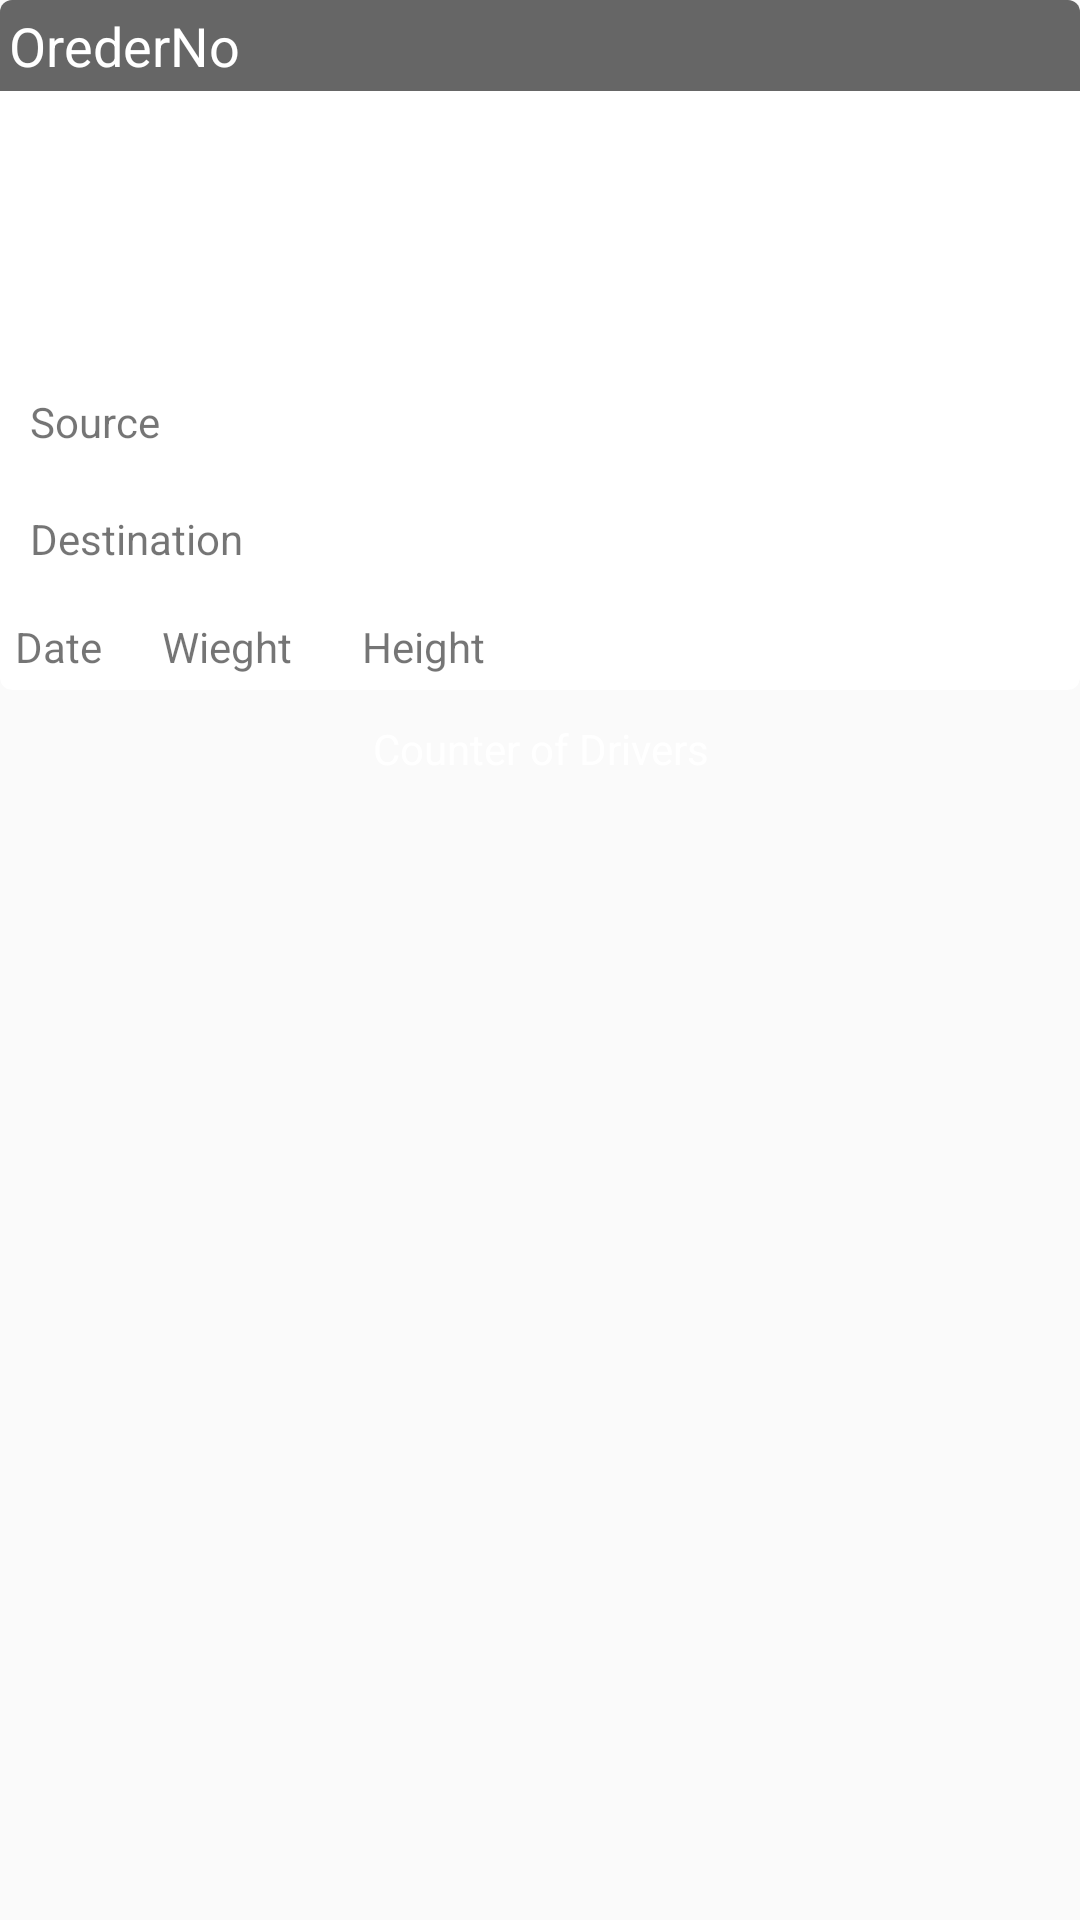

Produce the Android XML layout that renders to this screen, including the resource entries it uses.
<!-- AndroidManifest.xml: application theme AppTheme -->
<!-- res/layout/ready_running_layout.xml -->
<LinearLayout xmlns:android="http://schemas.android.com/apk/res/android"
    xmlns:card_view="http://schemas.android.com/apk/res-auto"
    android:layout_width="match_parent"
    android:layout_height="wrap_content"
    android:layout_margin="5dp"
    android:orientation="vertical">
    
    <android.support.v7.widget.CardView xmlns:card_view="http://schemas.android.com/apk/res-auto"
        android:id="@+id/card_view"
        android:layout_width="match_parent"
        android:layout_height="230dp"
        android:layout_gravity="center"
        card_view:cardCornerRadius="4dp">

        <ImageView
            android:id="@+id/product_image"
            android:layout_width="wrap_content"
            android:layout_height="match_parent" />

        <RelativeLayout
            android:layout_width="match_parent"
            android:layout_height="match_parent">

            <TextView
                android:id="@+id/orderno"
                android:layout_width="match_parent"
                android:layout_height="wrap_content"

                android:alpha="0.6"
                android:background="#000"
                android:padding="3dp"
                android:text="OrederNo"
                android:textColor="#fff"
                android:textSize="18sp" />

            <TextView
                android:id="@+id/source"
                android:layout_width="wrap_content"
                android:layout_height="wrap_content"
                android:layout_above="@+id/cur_location"
                android:layout_alignParentLeft="true"
                android:layout_alignParentStart="true"
                android:padding="10dp"
                android:text="Source" />

            <TextView
                android:id="@+id/cur_location"
                android:layout_width="wrap_content"
                android:layout_height="wrap_content"
                android:layout_alignParentBottom="true"
                android:layout_alignParentLeft="true"
                android:layout_alignParentStart="true"
                android:layout_marginBottom="31dp"
                android:padding="10dp"
                android:text="Destination" />

            <TextView
                android:id="@+id/textView6"
                android:layout_width="match_parent"
                android:layout_height="wrap_content"
                android:layout_alignParentBottom="true"
                android:layout_alignParentLeft="true"
                android:layout_alignParentStart="true"
                android:padding="5dp"
                android:text="Date      Wieght       Height" />

        </RelativeLayout>


    </android.support.v7.widget.CardView>

    <TextView
        android:layout_width="match_parent"
        android:layout_height="wrap_content"
        android:background="@color/place_autocomplete_prediction_primary_text_highlight"
        android:gravity="center"
        android:padding="10dp"
        android:text="Counter of Drivers"
        android:textColor="#fff" />

</LinearLayout>
<!-- resources referenced by this layout -->
<resources>
  <style name="AppTheme" parent="Theme.AppCompat.Light.DarkActionBar">
          
          <item name="colorPrimary">@color/colorPrimary</item>
          <item name="colorPrimaryDark">@color/colorPrimaryDark</item>
          <item name="colorAccent">@color/colorAccent</item>
      </style>
  <color name="colorPrimary">#3F51B5</color>
  <color name="colorPrimaryDark">#303F9F</color>
  <color name="colorAccent">#ff4081</color>
</resources>
